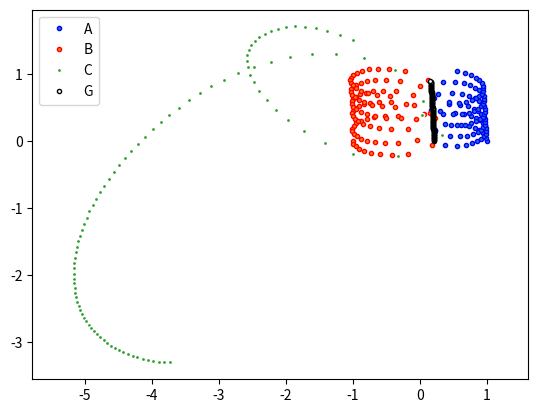
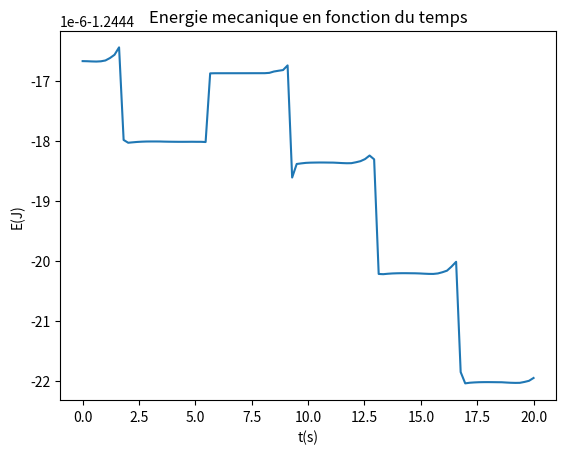

Python code for these plots, in order:
from __future__ import division
from scipy.integrate import odeint      
from scipy import *
from pylab import *
import matplotlib.pyplot as plt

mA=2    #masse du corps A
mB=1.3  #masse du corps B
mC=0.01 #masse du corps C (le vaisseau spatial)
G=1     #constante gravitationelle

def deriv(U, t):
    """6 équations d'ordre 2 que l'on réécrit en un système de 12 équations du premier ordre
    cette fonction est la fonction que l'on met en argument du module odeint de scipy"""
    global G,mA,mB,mC
    [xA,yA,xB,yB,xC,yC,vxA,vyA,vxB,vyB,vxC,vyC] = U  #Variables  ; U = vecteur d'état
    dAB=sqrt((xA-xB)**2+(yA-yB)**2)**3  #pre calcul des distances pour economiser du temps de calcul   
    dBC=sqrt((xB-xC)**2+(yC-yB)**2)**3  #pre calcul des distances pour economiser du temps de calcul   
    dAC=sqrt((xA-xC)**2+(yA-yC)**2)**3  #pre calcul des distances pour economiser du temps de calcul   
    dxA=vxA                                     #equa diff 1                     
    dyA=vyA                                     #equa diff 2       
    dxB=vxB                                     #equa diff 3       
    dyB=vyB                                     #equa diff 4
    dxC=vxC                                     #equa diff 5 
    dyC=vyC                                     #equa diff 6       
    dvxA=-G*(xA-xB)*mB/dAB -G*(xA-xC)*mC/dAC    #equa diff 7 
    dvyA=-G*(yA-yB)*mB/dAB -G*(yA-yC)*mC/dAC    #equa diff 8 
    dvxB=G*(xA-xB)*mA/dAB -G*(xB-xC)*mC/dBC     #equa diff 9 
    dvyB=G*(yA-yB)*mA/dAB  -G*(yB-yC)*mC/dBC    #equa diff 10 
    dvxC=-G*(xC-xB)*mB/dBC -G*(xC-xA)*mA/dAC    #equa diff 11 
    dvyC=-G*(yC-yB)*mB/dBC  -G*(yC-yA)*mA/dAC   #equa diff 12 
    return [dxA, dyA, dxB, dyB, dxC, dyC, dvxA, dvyA, dvxB, dvyB, dvxC, dvyC]   # Dérivées des variables 

def ENmeca(U):
    '''fonction qui prend en argument le vecteur d'état U
    et qui renvoit l'énergie mécanique du système à l'instant correspondant'''
    global mA,mB,mC,G
    [xA,yA,xB,yB,xC,yC,vxA,vyA,vxB,vyB,vxC,vyC] = U 
    E = 0
    E += 0.5*mA*(vxA**2+vyA**2)  #énergie cinétique de A
    E += 0.5*mB*(vxB**2+vyB**2)  #énergie cinétique de B
    E += 0.5*mC*(vxC**2+vyC**2)  #énergie cinétique de C
    E -= G * mA * mB / sqrt((xB-xA)**2+(yB-yA)**2) #énergie potentielle gravitationelle entre A et B
    E -= G * mA * mC / sqrt((xC-xA)**2+(yC-yA)**2) #énergie potentielle gravitationelle entre A et C
    E -= G * mC * mB / sqrt((xC-xB)**2+(yC-yB)**2) #énergie potentielle gravitationelle entre B et C
    return E
    

    
###initialisation des parametres###
ti = 0                #instant initial
tf = 20               #instant final
n = 100               #nombre d'itérations
t = linspace(ti,tf,n) #creation d un vecteur temps, de pas (tf-ti)/n

#############################Conditions initiales##################################
xA0, yA0 = 1, 0   
vxA0, vyA0 = 0, 0.2
xB0, yB0 = -1, 0
vxB0, vyB0 = 0, -0.2
xC0, yC0 = -1, 1.5
vxC0, vyC0 = -1, 0.5
U0=array([xA0,yA0,xB0,yB0,xC0,yC0,vxA0,vyA0,vxB0,vyB0,vxC0,vyC0])  #vecteur u0 avec conditions initiales
###################################################################################


Sols=odeint(deriv,U0,t)           #récupération des solution sous forme d'une matrice
                                  #chaque ligne représente le vecteur U à différents instants
                                  #Sols est donc de taille n*12
[xA,yA,xB,yB,xC,yC,vxA,vyA,vxB,vyB,vxC,vyC] = Sols . T        
xG = (mA*xA+mB*xB)/(mA+mB)                      # Abscisse du barycentre (corps C négligé)
yG = (mA*yA+mB*yB)/(mA+mB)                      # Ordonnée du barycentre

     
###Validation des résultats par conservation de l'énergie mécanique###
Ei = ENmeca(U0)  #énergie mécanique initiale
Uf = Sols[n-1,:] #énergie mécanique finale
Ef = ENmeca(Uf)  #différence d'énergie entre le début et la fin de la simulation
print (Ei-Ef)
###creation d une liste pour suivre l'énergie au cours de la simulation
E=[]
for i in range(n):
    E.append(ENmeca(Sols[i,:]))
######################################################################


###Affichage###
plt.figure(1)
plt.plot(xA, yA, 'o', ms=3, mec='b', label=u"A")   
plt.plot(xB, yB, 'o', ms=3, mec='r', label=u"B")   
plt.plot(xC, yC, 'o', ms=3, mec='w', label=u"C")   
plt.plot(xG, yG, 'o', ms=3, mfc='w', mec='k', label=u"G")  
axis('equal')
legend()
#creation d une deuxieme figure pour afficher le graphique de l'énergie 
#mécanique du système en fonction du temps
plt.figure(2)
plt.plot(t,E)
plt.title("Energie mecanique en fonction du temps")
plt.xlabel("t(s)")
plt.ylabel("E(J)")
show()
